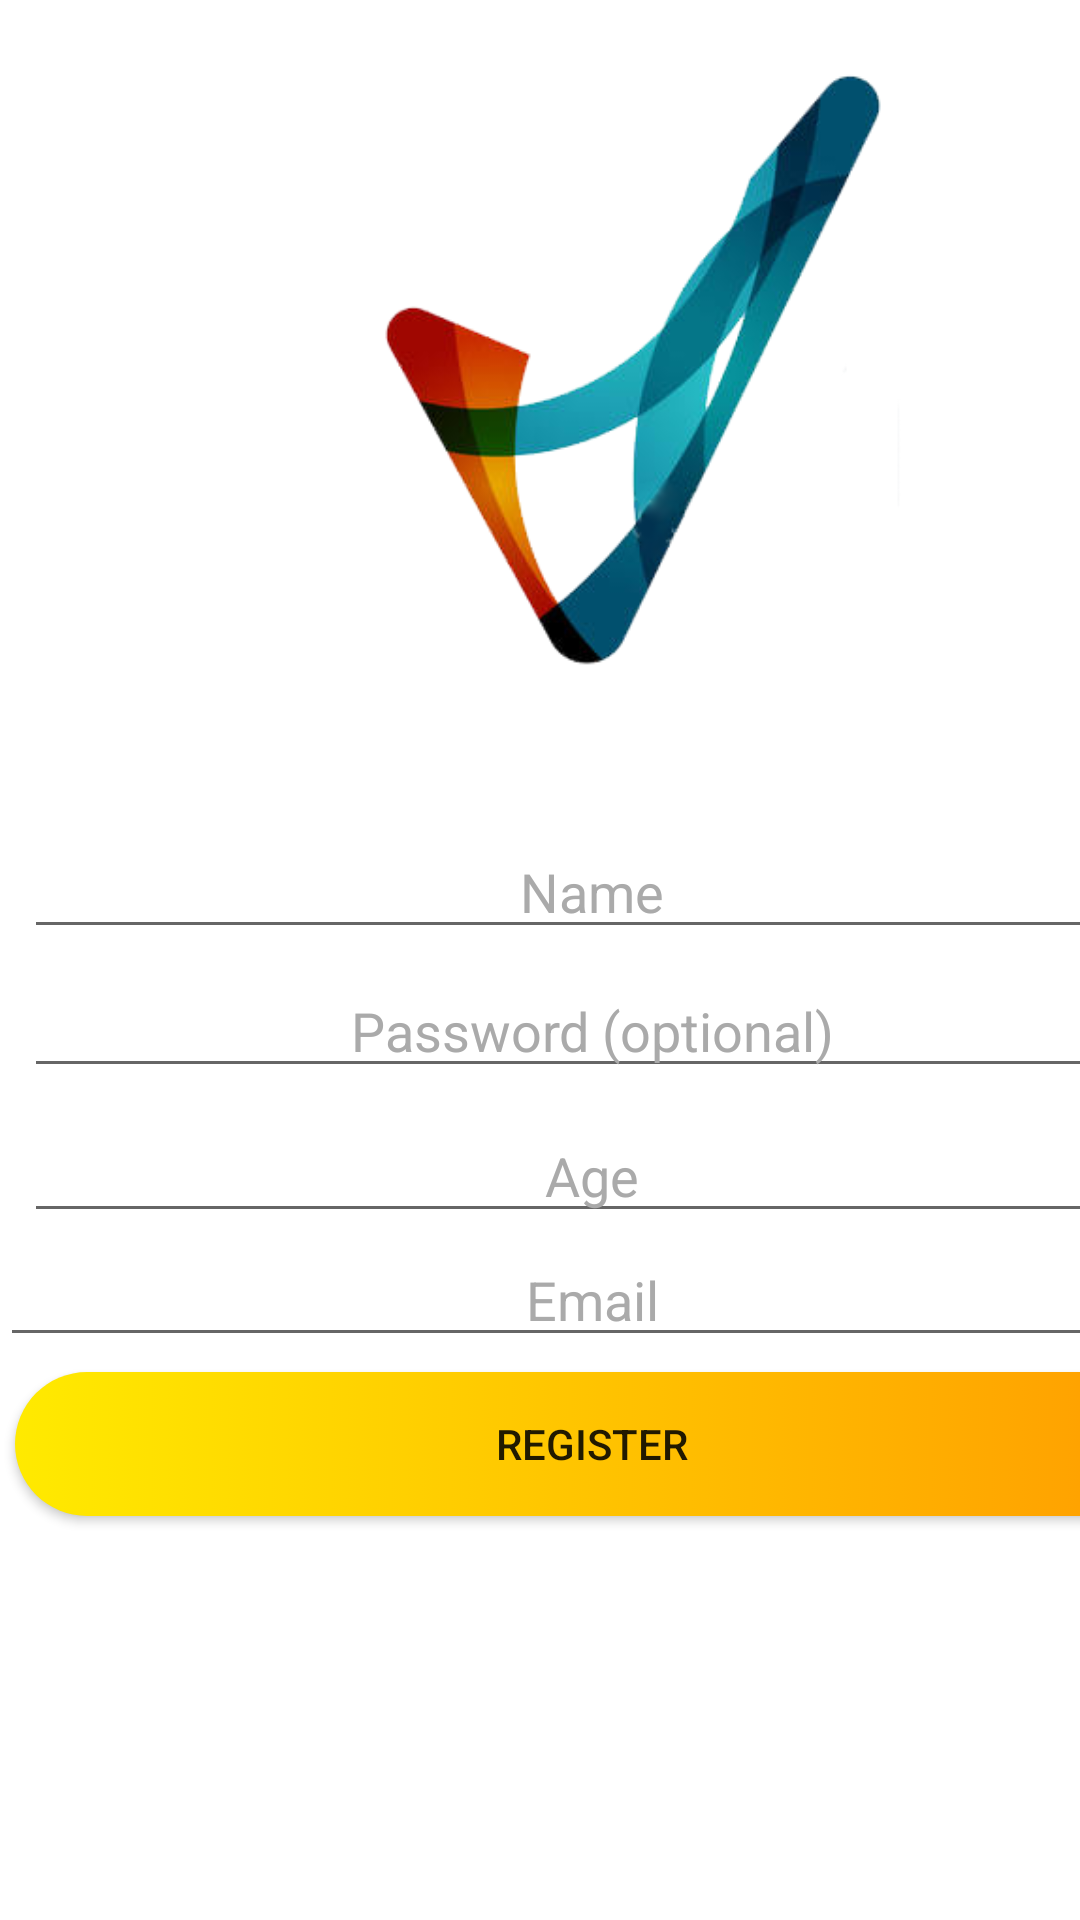

Here is an Android app screen rendered from its layout file. Give the layout XML and the strings, colors and styles it references.
<!-- AndroidManifest.xml: application theme AppTheme -->
<!-- res/layout/activity_register.xml -->
<?xml version="1.0" encoding="utf-8"?>
<android.support.constraint.ConstraintLayout xmlns:android="http://schemas.android.com/apk/res/android"
    xmlns:app="http://schemas.android.com/apk/res-auto"
    xmlns:tools="http://schemas.android.com/tools"
    android:layout_width="match_parent"
    android:layout_height="match_parent"
    android:background="#fff"
    tools:context="com.example.mohammedabu.dutyhelper.Register">

    <ScrollView
        android:layout_width="395dp"
        android:layout_height="643dp"
        tools:layout_editor_absoluteX="8dp"
        tools:layout_editor_absoluteY="8dp">

        <LinearLayout
            android:layout_width="match_parent"
            android:layout_height="match_parent"
            android:orientation="vertical">

            <ImageView
                android:id="@+id/registerLogo"
                android:layout_width="match_parent"
                android:layout_height="251dp"
                android:layout_marginBottom="8dp"
                android:layout_marginEnd="8dp"
                android:layout_marginLeft="8dp"
                android:layout_marginRight="8dp"
                android:layout_marginStart="8dp"
                android:layout_marginTop="8dp"
                app:layout_constraintBottom_toBottomOf="parent"
                app:layout_constraintLeft_toLeftOf="parent"
                app:layout_constraintRight_toRightOf="parent"
                app:layout_constraintTop_toTopOf="parent"
                app:layout_constraintVertical_bias="0.050000012"
                app:srcCompat="@drawable/logo5" />

            <EditText
                android:id="@+id/etName"
                android:layout_width="match_parent"
                android:layout_height="wrap_content"
                android:layout_marginEnd="8dp"
                android:layout_marginLeft="8dp"
                android:layout_marginRight="8dp"
                android:layout_marginStart="8dp"
                android:layout_marginTop="8dp"
                android:ems="10"
                android:gravity="center"
                android:hint="@string/nameHint"
                android:inputType="textPersonName"
                android:textColor="@android:color/black"
                android:textColorHint="@android:color/darker_gray"
                app:layout_constraintHorizontal_bias="0.503"
                app:layout_constraintLeft_toLeftOf="parent"
                app:layout_constraintRight_toRightOf="parent"
                app:layout_constraintTop_toBottomOf="@+id/registerLogo" />

            <EditText
                android:id="@+id/userPassword"
                android:layout_width="match_parent"
                android:layout_height="wrap_content"
                android:layout_marginEnd="8dp"
                android:layout_marginLeft="8dp"
                android:layout_marginRight="8dp"
                android:layout_marginStart="8dp"
                android:layout_marginTop="5dp"
                android:ems="10"
                android:gravity="center"
                android:hint="@string/prompt_password"
                android:inputType="textPassword"
                android:textColor="@android:color/black"
                android:textColorHint="@android:color/darker_gray"
                app:layout_constraintLeft_toLeftOf="parent"
                app:layout_constraintRight_toRightOf="parent"
                app:layout_constraintTop_toBottomOf="@+id/userEmail" />

            <EditText
                android:id="@+id/userAge"
                android:layout_width="match_parent"
                android:layout_height="wrap_content"
                android:layout_marginEnd="8dp"
                android:layout_marginLeft="8dp"
                android:layout_marginRight="8dp"
                android:layout_marginStart="8dp"
                android:layout_marginTop="7dp"
                android:ems="10"
                android:gravity="center"
                android:hint="@string/prompt_Age"
                android:inputType="number"
                android:textColor="@android:color/black"
                android:textColorHint="@android:color/darker_gray"
                app:layout_constraintHorizontal_bias="0.503"
                app:layout_constraintLeft_toLeftOf="parent"
                app:layout_constraintRight_toRightOf="parent"
                app:layout_constraintTop_toBottomOf="@+id/userPassword" />

            <EditText
                android:layout_width="match_parent"
                android:layout_height="wrap_content"
                android:gravity="center"
                android:hint="@string/prompt_email"
                android:inputType="textEmailAddress"
                android:textColor="@android:color/black"
                android:textColorHint="@android:color/darker_gray" />

            <Button
                android:id="@+id/button3"
                style="@style/button_style"
                android:layout_width="match_parent"
                android:layout_height="wrap_content"
                android:layout_marginBottom="5dp"
                android:layout_marginEnd="8dp"
                android:layout_marginLeft="8dp"
                android:layout_marginRight="8dp"
                android:layout_marginStart="8dp"
                android:layout_marginTop="8dp"
                android:gravity="center"
                android:text="Register"
                app:layout_constraintBottom_toBottomOf="parent"
                app:layout_constraintHorizontal_bias="0.502"
                app:layout_constraintLeft_toLeftOf="parent"
                app:layout_constraintRight_toRightOf="parent"
                app:layout_constraintTop_toBottomOf="@+id/userAge"
                app:layout_constraintVertical_bias="0.166" />


        </LinearLayout>
    </ScrollView>

</android.support.constraint.ConstraintLayout>
<!-- resources referenced by this layout -->
<resources>
  <!-- drawable logo5: png bitmap (drawable-mdpi, 643279 bytes) -->
  <string name="nameHint">Name</string>
  <string name="prompt_Age">Age</string>
  <string name="prompt_email">Email</string>
  <string name="prompt_password">Password (optional)</string>
  <style name="button_style">
          <item name="android:background">@drawable/button_style</item>
          <item name="android:ems">10</item>
          <item name="android:layout_height">wrap_content</item>
          <item name="android:layout_width">match_parent</item>
          <item name="android:layout_margin">5dp</item>
          <item name="android:gravity">center</item>
      </style>
  <style name="AppTheme" parent="Theme.AppCompat.Light.NoActionBar">
          
          <item name="colorPrimary">@color/colorPrimary</item>
          <item name="colorPrimaryDark">#ff8800</item>
          <item name="colorAccent">#ffd500</item>
      </style>
  <!-- drawable button_style (drawable-mdpi) -->
  <?xml version="1.0" encoding="utf-8"?>
  <selector xmlns:android="http://schemas.android.com/apk/res/android">
      <item>
          <shape android:shape="rectangle">
              <corners android:radius="50dp"/>
              <solid android:color="#FDFDFE"/>
              <size android:height="35dp"/>
              <gradient android:startColor="#ffea00"
                  android:endColor="#ff9d00"/>
          </shape>
      </item>
  </selector>
  <color name="colorPrimary">#3F51B5</color>
</resources>
